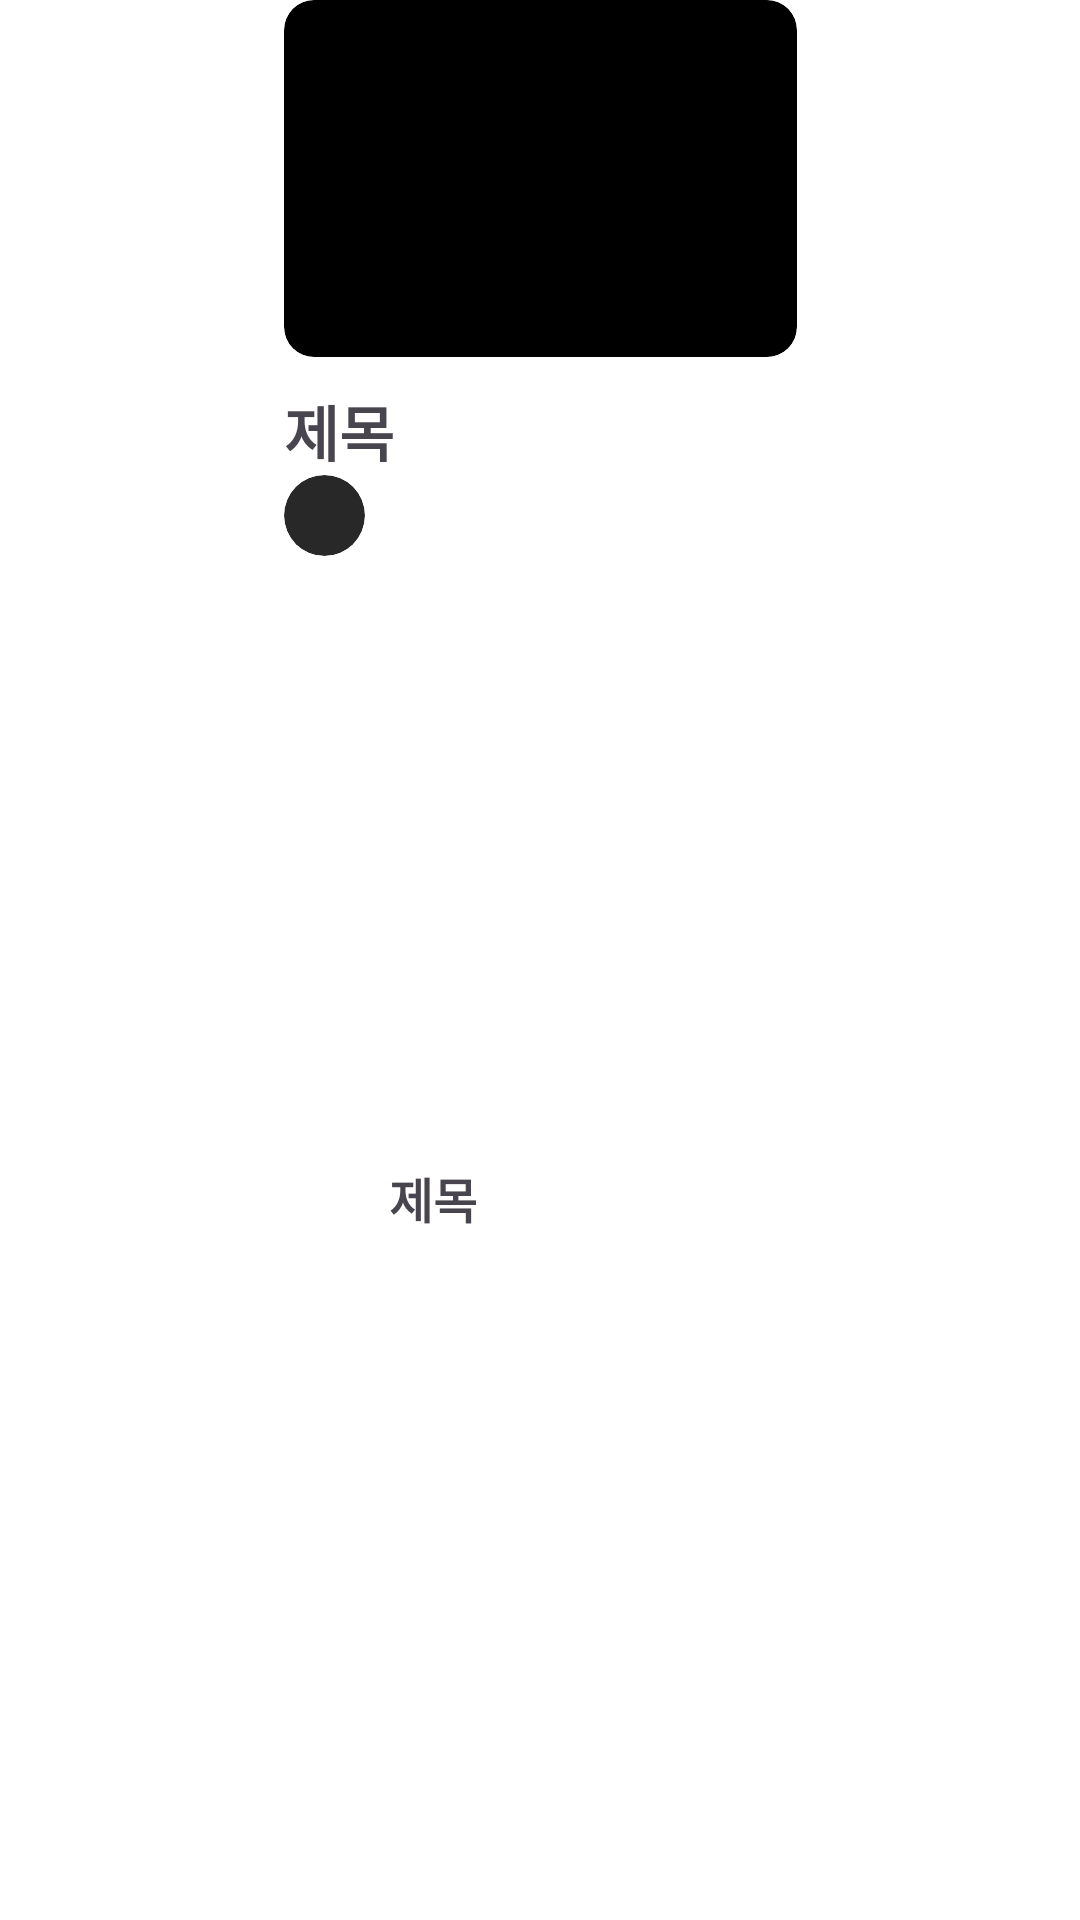

Layout XML and referenced resources for this Android screen:
<!-- AndroidManifest.xml: application theme Theme.BTS -->
<!-- res/layout/recyclerview_search_holder.xml -->
<?xml version="1.0" encoding="utf-8"?>
<androidx.constraintlayout.widget.ConstraintLayout xmlns:android="http://schemas.android.com/apk/res/android"
    xmlns:app="http://schemas.android.com/apk/res-auto"
    xmlns:tools="http://schemas.android.com/tools"
    android:id="@+id/home_holder"
    android:layout_margin="12dp"
    android:layout_width="wrap_content"
    android:layout_height="wrap_content"
    tools:context=".presentation.search.SearchFragment">


    <ImageView
        android:id="@+id/search_rv_holder_iv_title"
        android:layout_width="171dp"
        android:layout_height="119dp"
        android:clipToOutline="true"
        android:background="@drawable/bg_round_thumbnail"
        android:scaleType="centerCrop"
        app:layout_constraintBottom_toTopOf="@+id/search_rv_holder_tv_title"
        app:layout_constraintEnd_toEndOf="parent"
        app:layout_constraintStart_toStartOf="parent"
        app:layout_constraintTop_toTopOf="parent" />

    <TextView
        android:id="@+id/search_rv_holder_tv_title"
        android:layout_width="0dp"
        android:layout_height="wrap_content"
        android:layout_marginTop="10dp"
        android:ellipsize="end"
        android:maxLines="1"
        android:text="제목"
        android:textSize="20sp"
        android:textStyle="bold"
        app:layout_constraintEnd_toEndOf="@+id/search_rv_holder_iv_title"
        app:layout_constraintStart_toStartOf="@+id/search_rv_holder_iv_title"
        app:layout_constraintTop_toBottomOf="@+id/search_rv_holder_iv_title" />

    <ImageView
        android:id="@+id/search_rv_holder_iv_traveler"
        android:layout_width="27dp"
        android:layout_height="27dp"
        android:clipToOutline="true"
        android:background="@drawable/bg_round_square"
        android:scaleType="centerCrop"
        app:layout_constraintStart_toStartOf="@+id/search_rv_holder_tv_title"
        app:layout_constraintTop_toBottomOf="@+id/search_rv_holder_tv_title" />


    <TextView
        android:id="@+id/search_rv_holder_tv_traveler"
        android:layout_width="0dp"
        android:layout_height="wrap_content"
        android:layout_marginStart="8dp"
        android:ellipsize="end"
        android:maxLines="1"
        android:text="제목"
        android:textSize="16sp"
        android:textStyle="bold"
        app:layout_constraintBottom_toBottomOf="parent"
        app:layout_constraintEnd_toEndOf="@+id/search_rv_holder_tv_title"
        app:layout_constraintStart_toEndOf="@+id/search_rv_holder_iv_traveler"
        app:layout_constraintTop_toTopOf="@+id/search_rv_holder_iv_traveler" />


</androidx.constraintlayout.widget.ConstraintLayout>
<!-- resources referenced by this layout -->
<resources>
  <!-- drawable bg_round_square (drawable) -->
  <?xml version="1.0" encoding="utf-8"?>
  <shape xmlns:android="http://schemas.android.com/apk/res/android"
      android:shape="rectangle">
      <corners android:radius="16dp"/>
      <solid android:color="@color/background_black"/>
  </shape>
  <!-- drawable bg_round_thumbnail (drawable) -->
  <?xml version="1.0" encoding="utf-8"?>
  <shape xmlns:android="http://schemas.android.com/apk/res/android"
      android:shape="rectangle">
      <corners android:radius="10dp"/>
      <solid android:color="@color/black"/>
  </shape>
  <style name="Theme.BTS" parent="Base.Theme.BTS" />
  <color name="background_black">#282828</color>
  <color name="black">#FF000000</color>
  <style name="Base.Theme.BTS" parent="Theme.Material3.DayNight.NoActionBar">
          
          
          <item name="android:colorBackground">@color/white</item>
          <item name="colorAccent">@color/main_blue</item>
          <item name="android:colorPrimary">@color/main_blue</item>
  
      </style>
  <color name="white">#FFFFFFFF</color>
  <color name="main_blue">#4068FF</color>
</resources>
